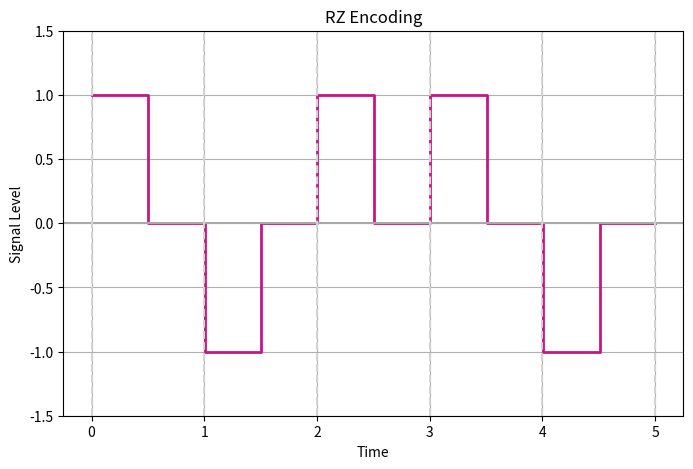

Write Python code to recreate this figure.
import numpy as np
import matplotlib.pyplot as plt

# Data bits
data_bits = [1, 0, 1, 1, 0]

# RZ signal representation: Positive pulse for 1, negative for 0, returns to zero
signal = []
for bit in data_bits:
    if bit == 1:
        signal.extend([1, 0])  # Positive for binary 1, return to zero
    else:
        signal.extend([-1, 0])  # Negative for binary 0, return to zero

# Time vector
time_vector = np.linspace(0, len(signal)/2, num=len(signal) * 50, endpoint=True)

# Plotting
plt.figure(figsize=(8, 5))
plt.step(time_vector, np.repeat(signal, 50), where='post', linewidth=2, color='#C71585')  
plt.title('RZ Encoding')
plt.xlabel('Time')
plt.ylabel('Signal Level')
plt.grid(True)
plt.xticks(np.arange(len(data_bits) + 1), labels=[str(i) for i in range(len(data_bits) + 1)])
plt.axhline(0, color='#A9A9A9', linewidth=1.5)  
plt.ylim(-1.5, 1.5)

# Data element boundaries
for i in range(len(data_bits) + 1):
    plt.axvline(x=i, color='#D3D3D3', linestyle='--') 

plt.show()
